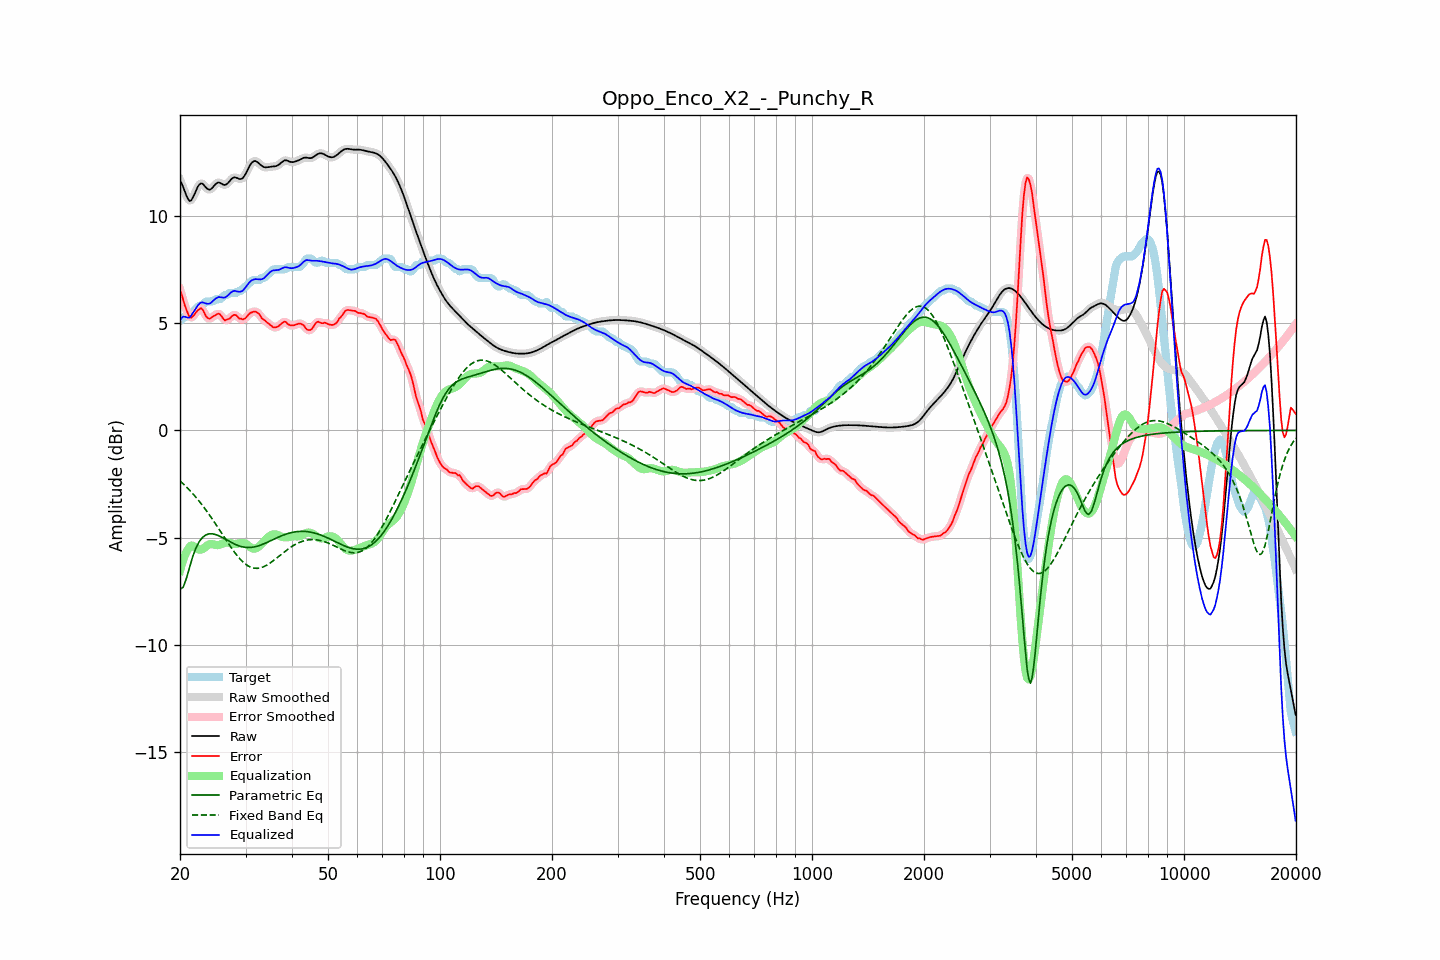

Source data for this figure (header and first rows):
frequency, raw, error, smoothed, error_smoothed, equalization, parametric_eq, fixed_band_eq, equalized_raw, equalized_smoothed, target
20.00, 11.65, 6.55, 11.68, 6.57, -6.54, -7.40, -2.35, 5.12, 5.14, 5.11
20.20, 11.51, 6.35, 11.49, 6.32, -6.27, -7.35, -2.42, 5.24, 5.22, 5.16
20.40, 11.34, 6.09, 11.30, 6.07, -6.03, -7.31, -2.49, 5.30, 5.27, 5.24
20.61, 11.13, 5.82, 11.13, 5.85, -5.83, -7.10, -2.56, 5.30, 5.30, 5.31
20.81, 10.93, 5.62, 10.93, 5.61, -5.66, -6.89, -2.63, 5.27, 5.27, 5.31
21.02, 10.78, 5.43, 10.78, 5.42, -5.53, -6.62, -2.71, 5.25, 5.25, 5.35
21.23, 10.69, 5.27, 10.71, 5.30, -5.43, -6.36, -2.79, 5.26, 5.28, 5.42
21.44, 10.72, 5.25, 10.73, 5.26, -5.36, -6.11, -2.87, 5.36, 5.37, 5.47
21.66, 10.85, 5.32, 10.84, 5.31, -5.37, -5.86, -2.95, 5.48, 5.47, 5.53
21.87, 11.00, 5.40, 11.00, 5.40, -5.41, -5.66, -3.04, 5.58, 5.59, 5.60
22.09, 11.18, 5.50, 11.18, 5.50, -5.47, -5.46, -3.12, 5.71, 5.71, 5.67
22.31, 11.34, 5.60, 11.34, 5.59, -5.52, -5.32, -3.21, 5.82, 5.81, 5.75
22.54, 11.46, 5.65, 11.45, 5.66, -5.55, -5.18, -3.30, 5.90, 5.90, 5.81
22.76, 11.51, 5.70, 11.50, 5.68, -5.55, -5.08, -3.40, 5.95, 5.95, 5.81
22.99, 11.49, 5.64, 11.48, 5.62, -5.53, -4.98, -3.49, 5.97, 5.96, 5.86
23.22, 11.42, 5.50, 11.42, 5.50, -5.48, -4.93, -3.59, 5.94, 5.94, 5.92
23.45, 11.33, 5.34, 11.34, 5.36, -5.42, -4.87, -3.69, 5.92, 5.92, 5.99
23.69, 11.26, 5.25, 11.26, 5.26, -5.36, -4.84, -3.80, 5.90, 5.90, 6.01
23.92, 11.22, 5.21, 11.22, 5.21, -5.32, -4.82, -3.90, 5.90, 5.91, 6.01
24.16, 11.23, 5.22, 11.24, 5.23, -5.30, -4.82, -4.01, 5.93, 5.94, 6.01
24.40, 11.29, 5.28, 11.30, 5.27, -5.30, -4.82, -4.12, 5.99, 6.00, 6.01
24.65, 11.38, 5.34, 11.38, 5.32, -5.31, -4.83, -4.23, 6.07, 6.06, 6.05
24.89, 11.47, 5.36, 11.46, 5.38, -5.33, -4.85, -4.34, 6.13, 6.13, 6.11
25.14, 11.52, 5.41, 11.52, 5.42, -5.34, -4.87, -4.46, 6.18, 6.18, 6.11
25.39, 11.56, 5.45, 11.54, 5.43, -5.34, -4.90, -4.57, 6.22, 6.20, 6.11
25.65, 11.53, 5.40, 11.53, 5.39, -5.32, -4.94, -4.69, 6.21, 6.21, 6.12
25.91, 11.49, 5.30, 11.49, 5.30, -5.29, -4.98, -4.80, 6.20, 6.20, 6.19
26.16, 11.44, 5.19, 11.45, 5.21, -5.26, -5.02, -4.92, 6.19, 6.19, 6.25
26.43, 11.43, 5.12, 11.44, 5.15, -5.24, -5.06, -5.03, 6.20, 6.21, 6.31
26.69, 11.47, 5.16, 11.47, 5.14, -5.23, -5.10, -5.15, 6.24, 6.24, 6.31
26.96, 11.53, 5.19, 11.54, 5.18, -5.23, -5.14, -5.26, 6.30, 6.31, 6.35
27.23, 11.63, 5.22, 11.63, 5.24, -5.25, -5.18, -5.37, 6.38, 6.38, 6.41
27.50, 11.71, 5.30, 11.71, 5.30, -5.27, -5.22, -5.48, 6.45, 6.44, 6.41
27.77, 11.77, 5.36, 11.77, 5.36, -5.28, -5.26, -5.58, 6.49, 6.48, 6.41
28.05, 11.80, 5.39, 11.79, 5.38, -5.29, -5.30, -5.68, 6.50, 6.49, 6.41
28.33, 11.77, 5.36, 11.77, 5.34, -5.29, -5.33, -5.78, 6.48, 6.48, 6.41
28.62, 11.75, 5.28, 11.75, 5.29, -5.27, -5.36, -5.87, 6.47, 6.47, 6.46
28.90, 11.71, 5.20, 11.72, 5.23, -5.26, -5.39, -5.96, 6.46, 6.46, 6.51
29.19, 11.72, 5.21, 11.72, 5.19, -5.24, -5.41, -6.04, 6.48, 6.48, 6.51
29.48, 11.75, 5.17, 11.76, 5.18, -5.24, -5.43, -6.11, 6.50, 6.52, 6.58
29.78, 11.85, 5.20, 11.85, 5.20, -5.26, -5.44, -6.18, 6.60, 6.59, 6.65
30.08, 11.97, 5.25, 11.98, 5.26, -5.29, -5.45, -6.24, 6.69, 6.69, 6.72
30.38, 12.13, 5.34, 12.13, 5.34, -5.34, -5.46, -6.30, 6.79, 6.79, 6.78
30.68, 12.28, 5.43, 12.28, 5.42, -5.40, -5.45, -6.34, 6.88, 6.88, 6.85
30.99, 12.41, 5.48, 12.41, 5.48, -5.45, -5.45, -6.37, 6.96, 6.95, 6.93
31.30, 12.50, 5.51, 12.50, 5.52, -5.49, -5.44, -6.40, 7.01, 7.01, 6.99
31.61, 12.54, 5.54, 12.54, 5.53, -5.51, -5.43, -6.42, 7.04, 7.03, 7.01
31.93, 12.55, 5.54, 12.54, 5.53, -5.50, -5.41, -6.42, 7.05, 7.05, 7.01
32.24, 12.51, 5.50, 12.51, 5.50, -5.46, -5.40, -6.43, 7.04, 7.04, 7.01
32.57, 12.45, 5.44, 12.45, 5.43, -5.41, -5.37, -6.42, 7.04, 7.04, 7.01
32.89, 12.38, 5.35, 12.38, 5.33, -5.35, -5.35, -6.40, 7.03, 7.03, 7.03
33.22, 12.32, 5.21, 12.32, 5.24, -5.27, -5.32, -6.38, 7.05, 7.05, 7.11
33.55, 12.27, 5.16, 12.28, 5.16, -5.19, -5.29, -6.35, 7.08, 7.09, 7.11
33.89, 12.26, 5.11, 12.26, 5.10, -5.11, -5.26, -6.32, 7.15, 7.15, 7.15
34.23, 12.26, 5.04, 12.26, 5.05, -5.03, -5.22, -6.28, 7.22, 7.22, 7.22
34.57, 12.27, 4.98, 12.27, 4.99, -4.96, -5.19, -6.23, 7.31, 7.30, 7.28
34.92, 12.28, 4.93, 12.28, 4.92, -4.91, -5.15, -6.18, 7.38, 7.37, 7.35
35.27, 12.29, 4.87, 12.29, 4.86, -4.87, -5.12, -6.13, 7.43, 7.42, 7.42
35.62, 12.30, 4.81, 12.30, 4.82, -4.84, -5.08, -6.07, 7.46, 7.45, 7.49
35.97, 12.30, 4.79, 12.31, 4.80, -4.84, -5.05, -6.01, 7.46, 7.46, 7.51
... 635 more rows
